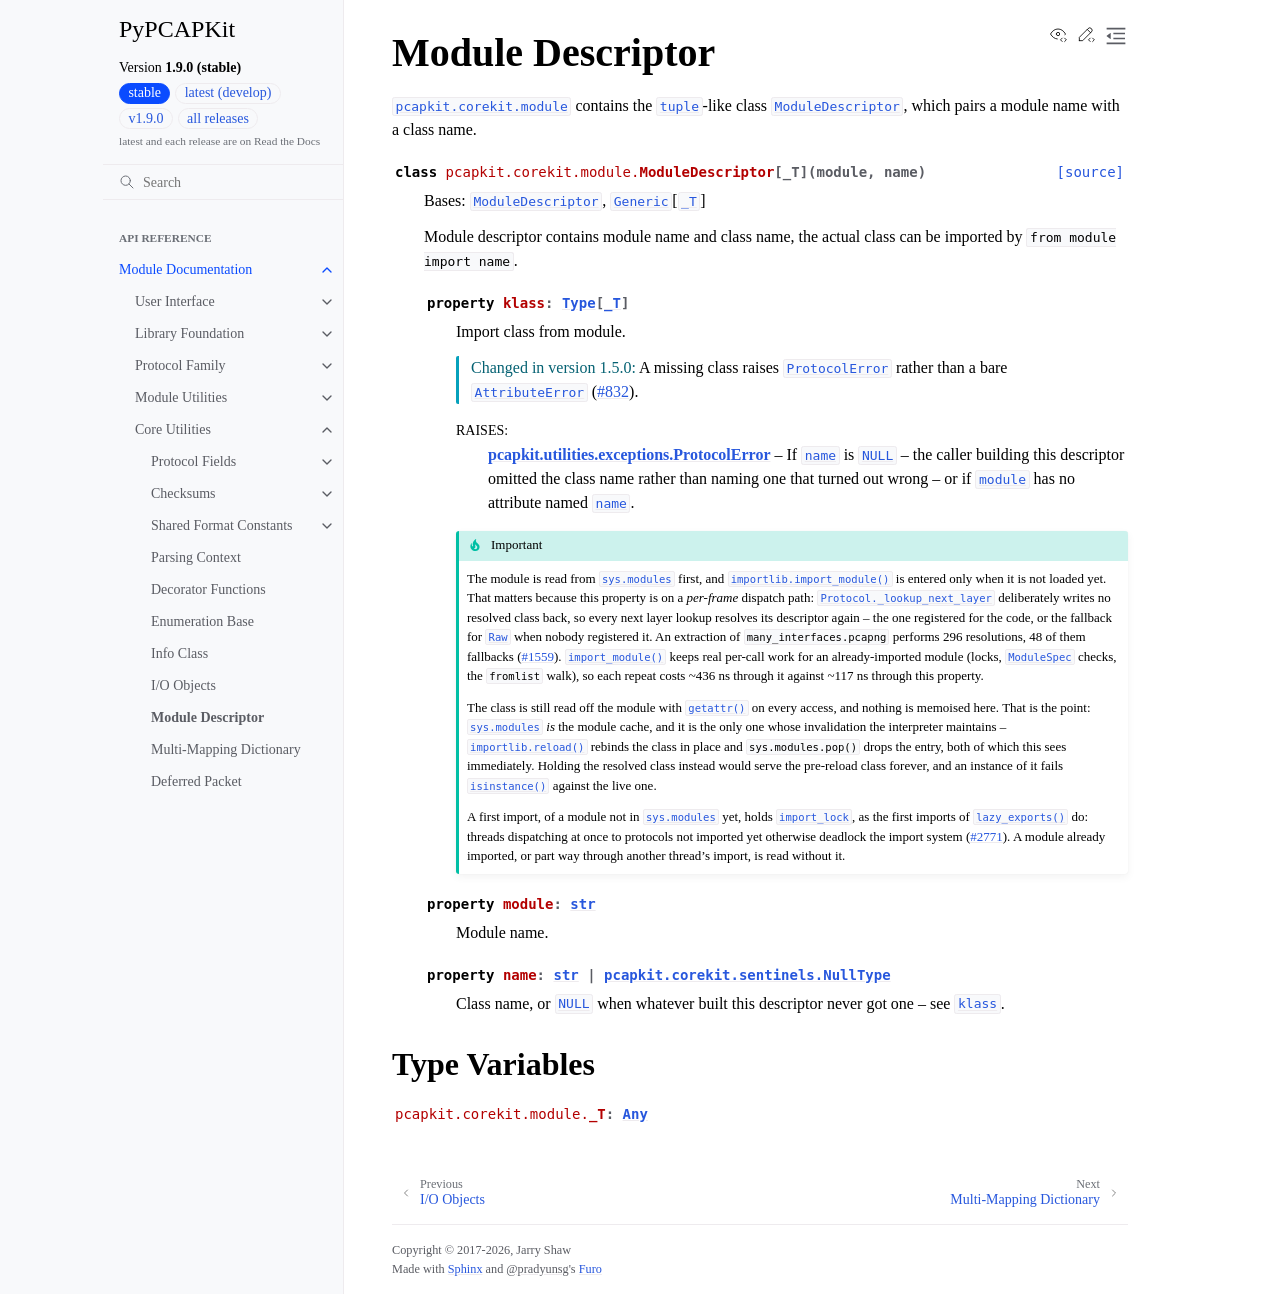

repository: JarryShaw/PyPCAPKit · page: pcapkit/corekit/module.html · generator: sphinx

Module Descriptor
=================

.. module:: pcapkit.corekit.module

:mod:`pcapkit.corekit.module` contains the :obj:`tuple`-like class
:class:`~pcapkit.corekit.module.ModuleDescriptor`, which pairs a module name
with a class name.

.. autoclass:: pcapkit.corekit.module.ModuleDescriptor
   :no-members:
   :show-inheritance:

   .. autoproperty:: klass

   .. property:: module
      :type: str

      Module name.

   .. property:: name
      :type: str | pcapkit.corekit.sentinels.NullType

      Class name, or :data:`~pcapkit.corekit.sentinels.NULL` when whatever
      built this descriptor never got one -- see :attr:`klass`.

Type Variables
--------------

.. data:: _T
   :type: typing.Any
